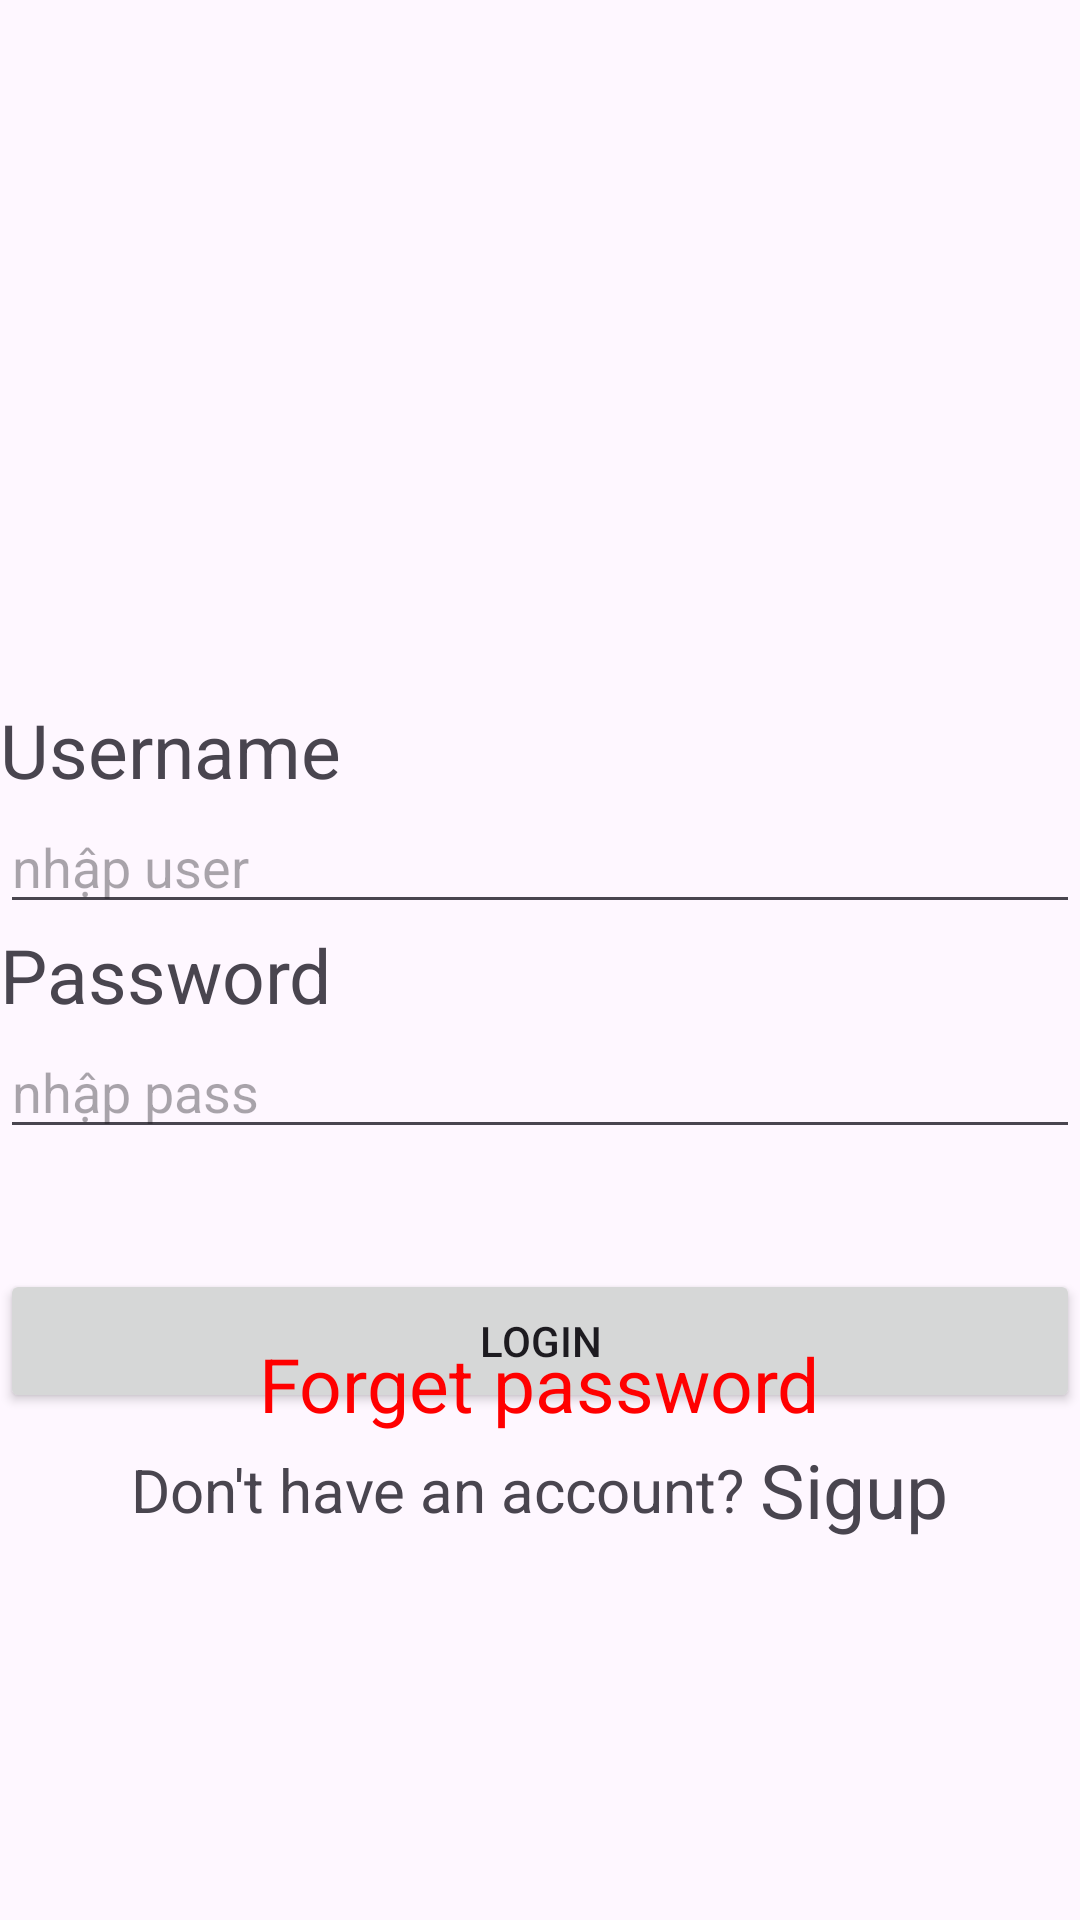

This screen was rendered from an Android layout file. Write that file and the resources it references.
<!-- AndroidManifest.xml: application theme Theme.Lab1_ph45181 -->
<!-- res/layout/activity_main.xml -->
<?xml version="1.0" encoding="utf-8"?>
<androidx.constraintlayout.widget.ConstraintLayout xmlns:android="http://schemas.android.com/apk/res/android"
    xmlns:app="http://schemas.android.com/apk/res-auto"
    xmlns:tools="http://schemas.android.com/tools"
    android:id="@+id/main"
    android:layout_width="match_parent"
    android:layout_height="match_parent"
    tools:context=".Dangnhap">


    <ImageView
        android:id="@+id/imageView"
        android:layout_width="300dp"
        android:layout_height="200dp"
        app:layout_constraintBottom_toBottomOf="parent"
        app:layout_constraintEnd_toEndOf="parent"
        app:layout_constraintHorizontal_bias="0.495"
        app:layout_constraintStart_toStartOf="parent"
        app:layout_constraintTop_toTopOf="parent"
        app:layout_constraintVertical_bias="0.073"
        app:srcCompat="@drawable/logo_fpt" />

    <LinearLayout
        android:id="@+id/linearLayout"
        android:layout_width="match_parent"
        android:layout_height="wrap_content"
        android:orientation="vertical"
        app:layout_constraintBottom_toBottomOf="parent"
        app:layout_constraintEnd_toEndOf="parent"
        app:layout_constraintHorizontal_bias="0.0"
        app:layout_constraintStart_toStartOf="parent"
        app:layout_constraintTop_toTopOf="parent"
        app:layout_constraintVertical_bias="0.58">

        <TextView
            android:id="@+id/textView3"
            android:layout_width="wrap_content"
            android:layout_height="wrap_content"
            android:text="Username"
            android:textSize="25dp"
            tools:layout_editor_absoluteX="134dp"
            tools:layout_editor_absoluteY="510dp" />

        <EditText
            android:id="@+id/editTextText"
            android:layout_width="match_parent"
            android:layout_height="wrap_content"
            android:ems="10"
            android:hint="nhập user"
            android:inputType="text"
            tools:layout_editor_absoluteX="87dp"
            tools:layout_editor_absoluteY="243dp" />

        <TextView
            android:id="@+id/textView2"
            android:layout_width="wrap_content"
            android:layout_height="wrap_content"
            android:text="Password"
            android:textSize="25dp"
            tools:layout_editor_absoluteX="83dp"
            tools:layout_editor_absoluteY="342dp" />

        <EditText
            android:id="@+id/editTextText2"
            android:layout_width="match_parent"
            android:layout_height="wrap_content"
            android:ems="10"
            android:inputType="text"
            android:hint="nhập pass"
            tools:layout_editor_absoluteX="93dp"
            tools:layout_editor_absoluteY="426dp" />

        <Button
            android:id="@+id/button"
            android:layout_width="match_parent"
            android:layout_height="wrap_content"
            android:layout_marginTop="40dp"
            android:text="Login"
            tools:layout_editor_absoluteX="112dp"
            tools:layout_editor_absoluteY="573dp" />
    </LinearLayout>

    <LinearLayout
        android:id="@+id/linearLayout3"
        android:layout_width="match_parent"
        android:layout_height="wrap_content"
        android:gravity="center"
        android:orientation="horizontal"
        app:layout_constraintBottom_toBottomOf="parent"
        app:layout_constraintEnd_toEndOf="parent"
        app:layout_constraintHorizontal_bias="1.0"
        app:layout_constraintStart_toStartOf="parent"
        app:layout_constraintTop_toTopOf="parent"
        app:layout_constraintVertical_bias="0.791">

        <TextView
            android:id="@+id/textView4"
            android:layout_width="wrap_content"
            android:layout_height="wrap_content"
            android:text="Don't have an account? "
            android:textSize="20dp"
            app:layout_constraintBottom_toBottomOf="parent"
            app:layout_constraintEnd_toEndOf="parent"
            app:layout_constraintStart_toStartOf="parent"
            app:layout_constraintTop_toTopOf="parent"
            app:layout_constraintVertical_bias="0.794" />

        <TextView
            android:id="@+id/textView7"
            android:layout_width="wrap_content"
            android:layout_height="wrap_content"
            android:text="Sigup"
            android:textSize="25dp"
            tools:layout_editor_absoluteX="131dp"
            tools:layout_editor_absoluteY="750dp" />
    </LinearLayout>

    <TextView
        android:id="@+id/textView9"
        android:layout_width="wrap_content"
        android:layout_height="wrap_content"
        android:text="Forget password"
        android:textSize="25dp"
        android:textColor="#FF0000"
        app:layout_constraintBottom_toBottomOf="parent"
        app:layout_constraintEnd_toEndOf="parent"
        app:layout_constraintHorizontal_bias="0.498"
        app:layout_constraintStart_toStartOf="parent"
        app:layout_constraintTop_toTopOf="parent"
        app:layout_constraintVertical_bias="0.733" />

</androidx.constraintlayout.widget.ConstraintLayout>
<!-- resources referenced by this layout -->
<resources>
  <style name="Theme.Lab1_ph45181" parent="Base.Theme.Lab1_ph45181" />
  <style name="Base.Theme.Lab1_ph45181" parent="Theme.Material3.DayNight.NoActionBar">
          
          
      </style>
</resources>
